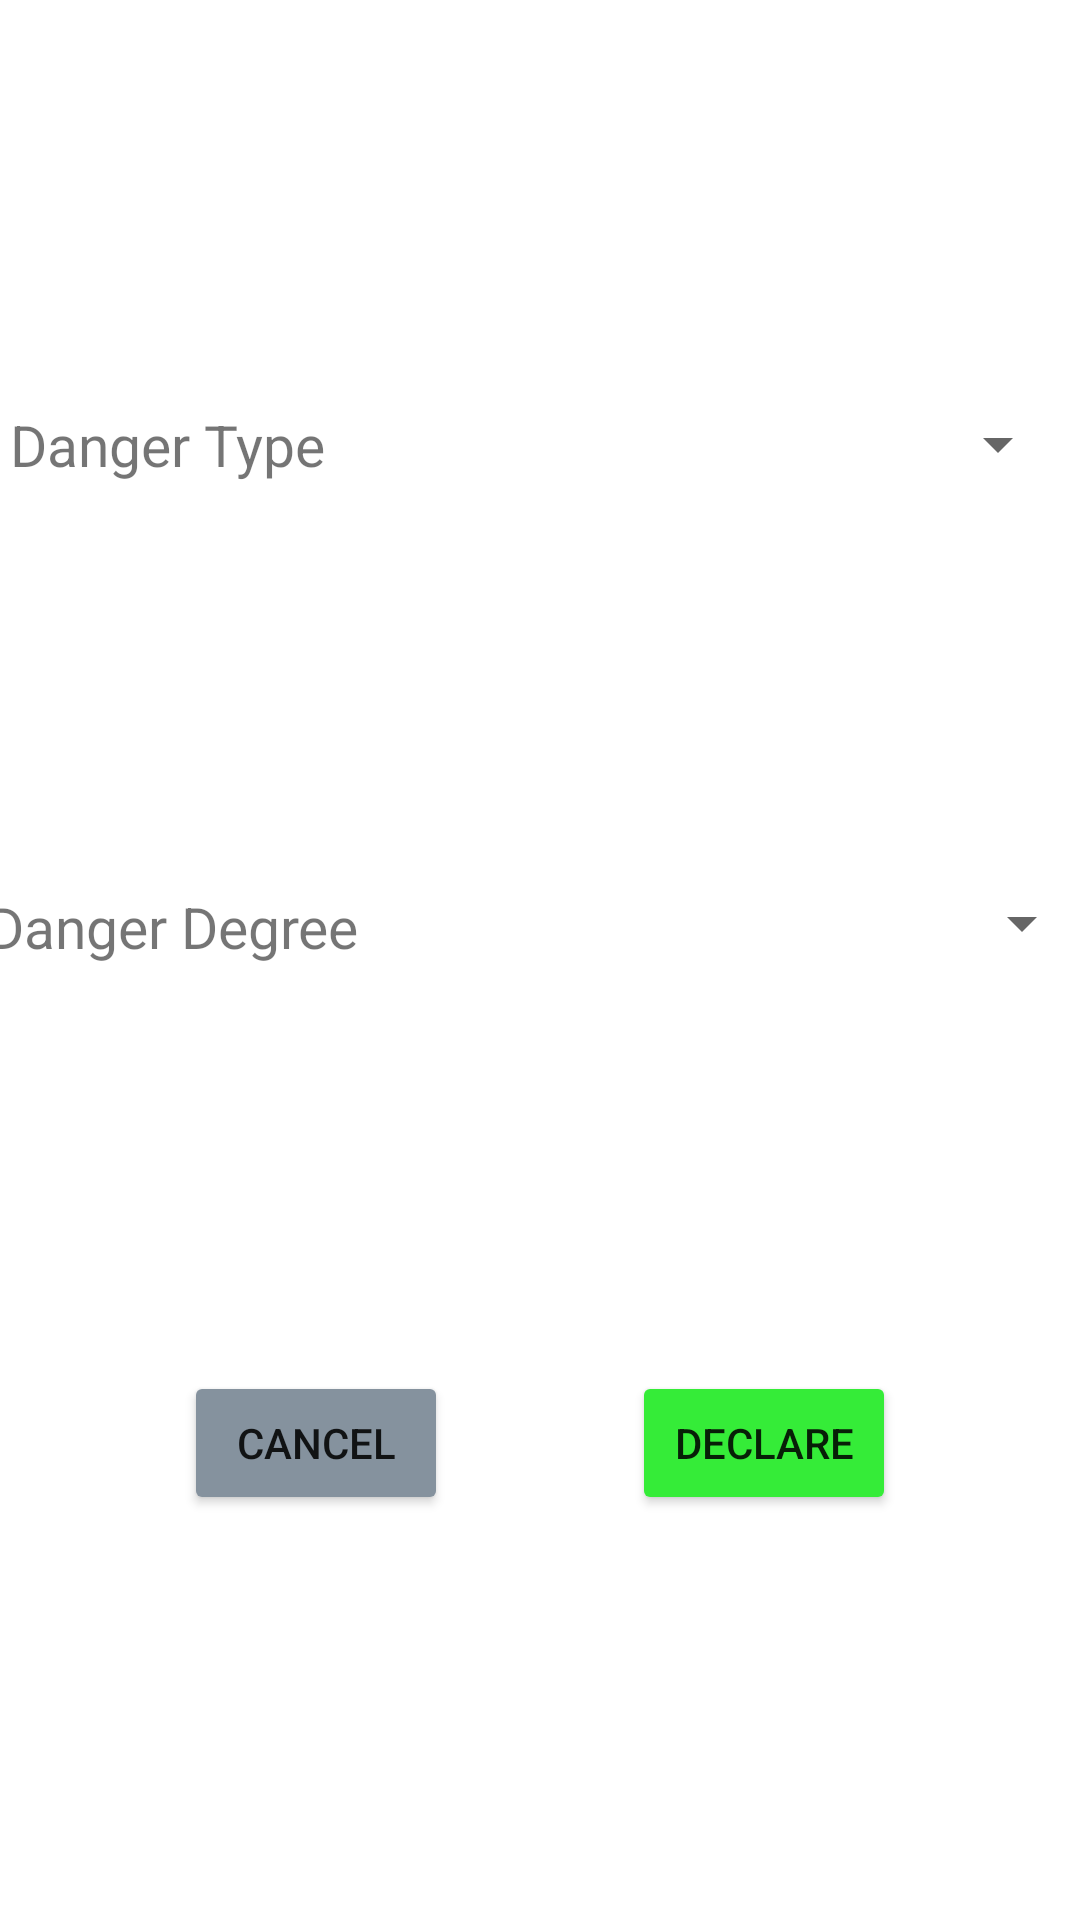

Produce the Android XML layout that renders to this screen, including the resource entries it uses.
<!-- AndroidManifest.xml: application theme Theme.SmartWalkability -->
<!-- res/layout/activity_declare_danger.xml -->
<?xml version="1.0" encoding="utf-8"?>
<androidx.constraintlayout.widget.ConstraintLayout xmlns:android="http://schemas.android.com/apk/res/android"
    xmlns:app="http://schemas.android.com/apk/res-auto"
    xmlns:tools="http://schemas.android.com/tools"
    android:layout_width="match_parent"
    android:layout_height="match_parent"
    tools:context="com.fstm.coredumped.smartwalkabilty.android.DeclareDangerActivity">

    <TextView
        android:id="@+id/textView"
        android:layout_width="wrap_content"
        android:layout_height="wrap_content"
        android:text="Danger Type"
        android:textSize="19dp"
        app:layout_constraintBottom_toTopOf="@+id/textView2"
        app:layout_constraintEnd_toStartOf="@+id/dangerType"
        app:layout_constraintHorizontal_bias="0.5"
        app:layout_constraintStart_toStartOf="parent"
        app:layout_constraintTop_toTopOf="parent" />

    <Spinner
        android:id="@+id/dangerType"
        android:layout_width="245dp"
        android:layout_height="28dp"
        app:layout_constraintBottom_toBottomOf="@+id/textView"
        app:layout_constraintEnd_toEndOf="parent"
        app:layout_constraintHorizontal_bias="0.5"
        app:layout_constraintStart_toEndOf="@+id/textView"
        app:layout_constraintTop_toTopOf="@+id/textView" />

    <TextView
        android:id="@+id/textView2"
        android:layout_width="wrap_content"
        android:layout_height="wrap_content"
        android:text="Danger Degree"
        android:textSize="19dp"
        app:layout_constraintBottom_toTopOf="@+id/cancel_button"
        app:layout_constraintEnd_toStartOf="@+id/dangerDegree"
        app:layout_constraintHorizontal_bias="0.5"
        app:layout_constraintStart_toStartOf="parent"
        app:layout_constraintTop_toBottomOf="@+id/textView" />

    <Spinner
        android:id="@+id/dangerDegree"
        android:layout_width="245dp"
        android:layout_height="28dp"
        app:layout_constraintBottom_toBottomOf="@+id/textView2"
        app:layout_constraintEnd_toEndOf="parent"
        app:layout_constraintHorizontal_bias="0.5"
        app:layout_constraintStart_toEndOf="@+id/textView2"
        app:layout_constraintTop_toTopOf="@+id/textView2"
        app:layout_constraintVertical_bias="1.0" />

    <Button
        android:id="@+id/cancel_button"
        android:layout_width="wrap_content"
        android:layout_height="wrap_content"
        android:backgroundTint="#85929E"
        android:text="Cancel"
        app:layout_constraintBottom_toBottomOf="parent"
        app:layout_constraintEnd_toStartOf="@+id/ok_button"
        app:layout_constraintHorizontal_bias="0.5"
        app:layout_constraintStart_toStartOf="parent"
        app:layout_constraintTop_toBottomOf="@+id/textView2" />

    <Button
        android:id="@+id/ok_button"
        android:layout_width="wrap_content"
        android:layout_height="wrap_content"
        android:backgroundTint="#35EC38"
        android:text="Declare"
        app:layout_constraintBottom_toBottomOf="@+id/cancel_button"
        app:layout_constraintEnd_toEndOf="parent"
        app:layout_constraintHorizontal_bias="0.5"
        app:layout_constraintStart_toEndOf="@+id/cancel_button"
        app:layout_constraintTop_toTopOf="@+id/cancel_button" />


</androidx.constraintlayout.widget.ConstraintLayout>
<!-- resources referenced by this layout -->
<resources>
  <style name="Theme.SmartWalkability" parent="Theme.MaterialComponents.DayNight.DarkActionBar">
          
          <item name="colorPrimary">@color/purple_500</item>
          <item name="colorPrimaryVariant">@color/purple_700</item>
          <item name="colorOnPrimary">@color/white</item>
          
          <item name="colorSecondary">@color/teal_200</item>
          <item name="colorSecondaryVariant">@color/teal_700</item>
          <item name="colorOnSecondary">@color/black</item>
          
          <item name="android:statusBarColor" tools:targetApi="l">?attr/colorPrimaryVariant</item>
          
      </style>
  <!-- not gathered from this repository: default colours our renderer supplied (Android Studio template values) -->
  <color name="purple_500">#FF6200EE</color>
  <color name="purple_700">#FF3700B3</color>
  <color name="teal_200">#FF03DAC5</color>
  <color name="teal_700">#FF018786</color>
  <color name="black">#FF000000</color>
  <color name="white">#FFFFFFFF</color>
</resources>
